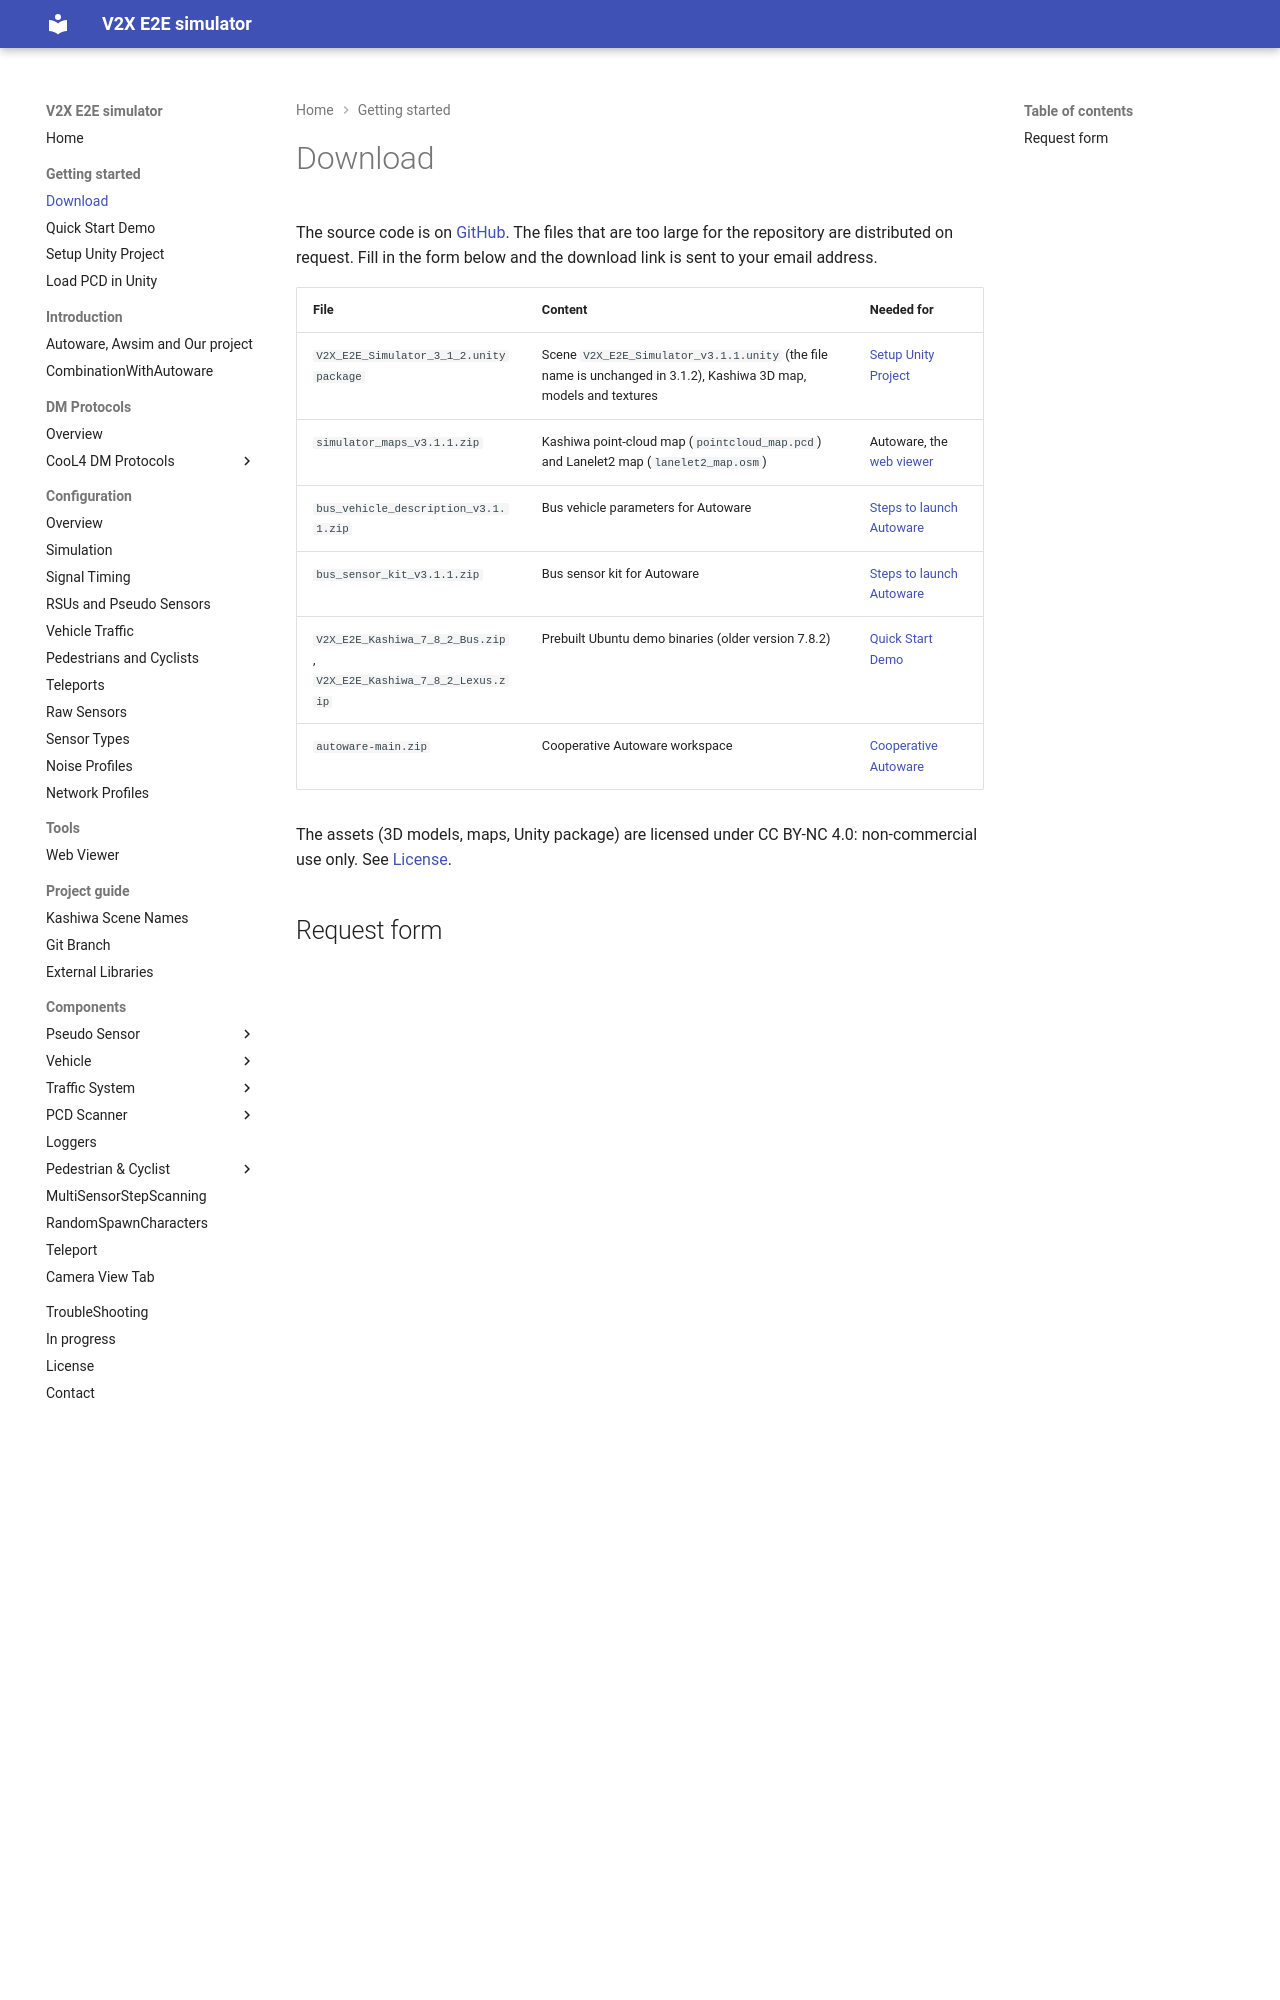

repository: tlab-wide/V2X_E2E_Simulator · page: dev/GettingStarted/Download/index.html · generator: mkdocs

# Download

The source code is on [GitHub](https://github.com/tlab-wide/V2X_E2E_Simulator). The files that are too large for
the repository are distributed on request. Fill in the form below and the download link is sent to your email address.

| File | Content | Needed for |
|:--|:--|:--|
| `V2X_E2E_Simulator_3_1_2.unitypackage` | Scene `V2X_E2E_Simulator_v3.1.1.unity` (the file name is unchanged in 3.1.2), Kashiwa 3D map, models and textures | [Setup Unity Project](../SetupUnityProject/index.md) |
| `simulator_maps_v3.1.1.zip` | Kashiwa point-cloud map (`pointcloud_map.pcd`) and Lanelet2 map (`lanelet2_map.osm`) | Autoware, the [web viewer](../../Tools/WebViewer/index.md) |
| `bus_vehicle_description_v3.1.1.zip` | Bus vehicle parameters for Autoware | [Steps to launch Autoware](../QuickStartDemo/index.md#steps-to-lunch-autoware) |
| `bus_sensor_kit_v3.1.1.zip` | Bus sensor kit for Autoware | [Steps to launch Autoware](../QuickStartDemo/index.md#steps-to-lunch-autoware) |
| `V2X_E2E_Kashiwa_7_8_2_Bus.zip`, `V2X_E2E_Kashiwa_7_8_2_Lexus.zip` | Prebuilt Ubuntu demo binaries (older version 7.8.2) | [Quick Start Demo](../QuickStartDemo/index.md) |
| `autoware-main.zip` | Cooperative Autoware workspace | [Cooperative Autoware](../../Introduction/CombinationWithAutoware/index.md) |
